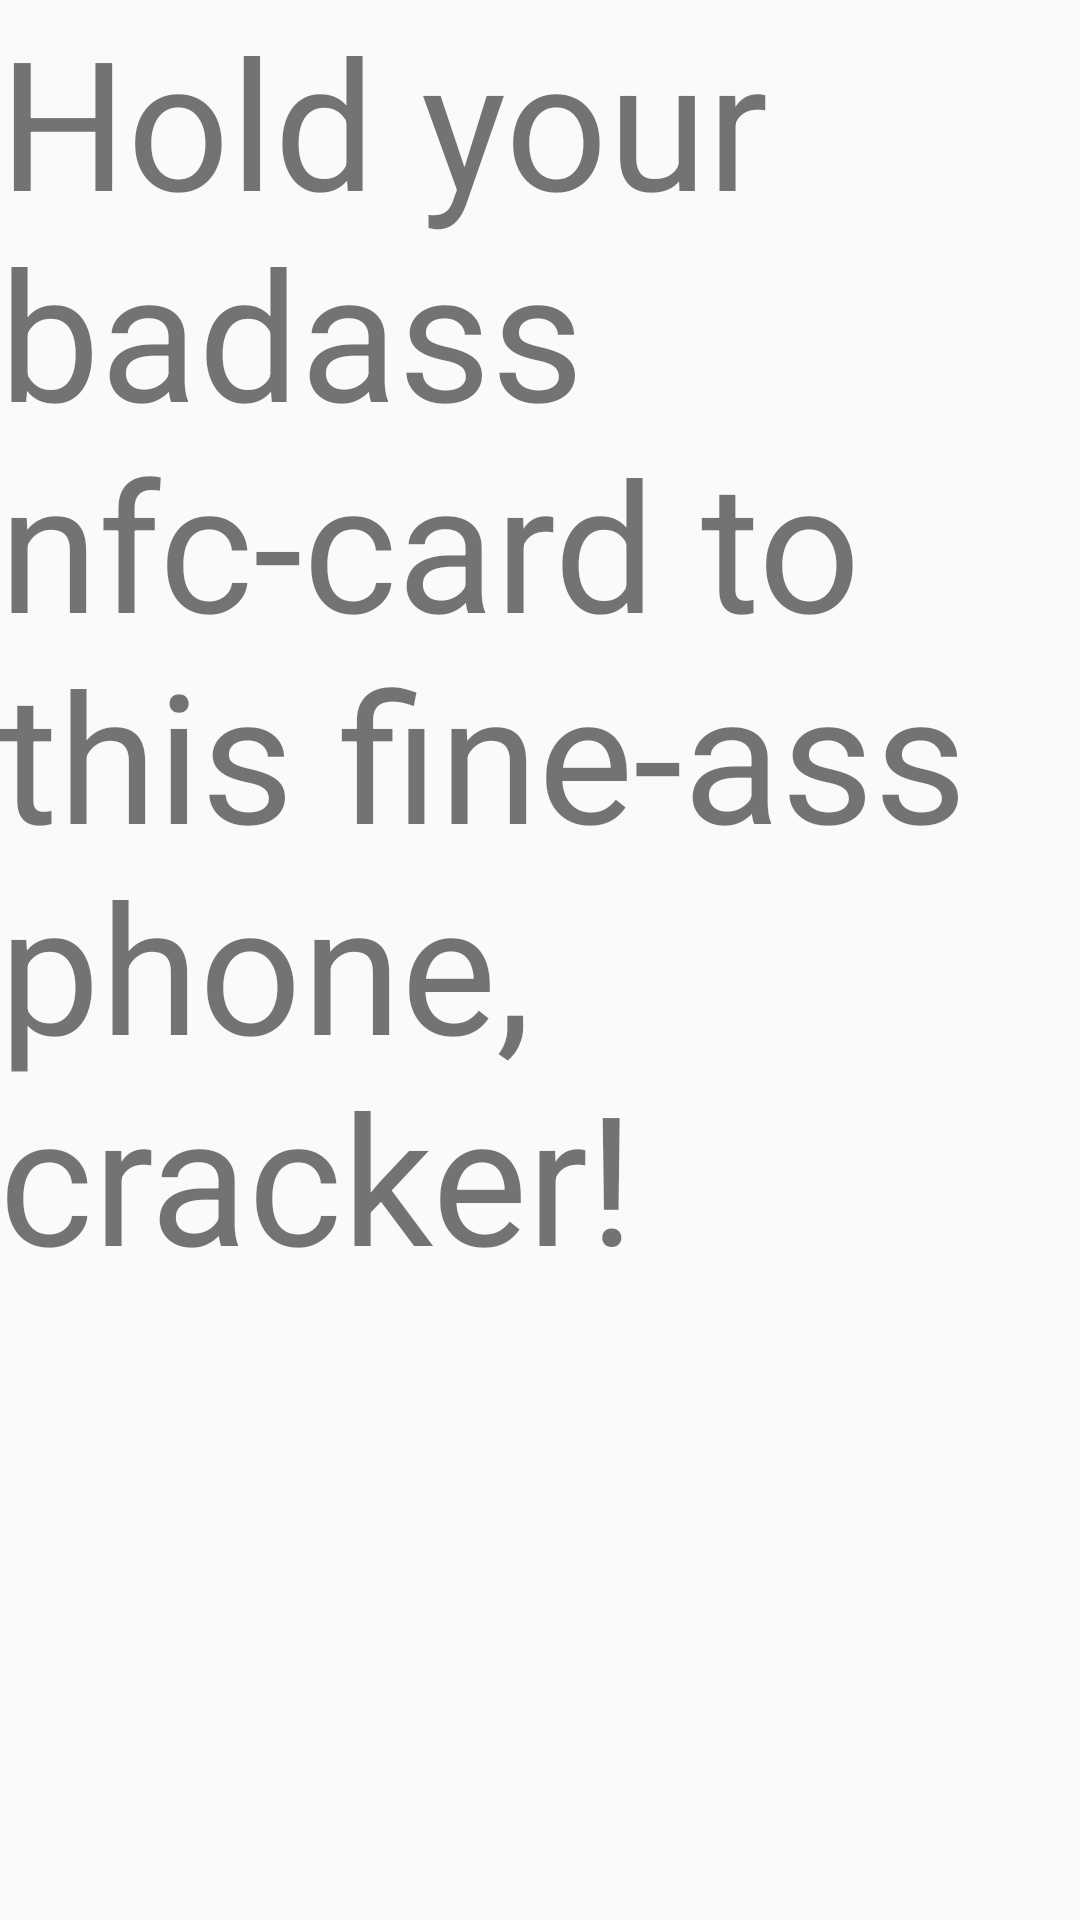

Here is an Android app screen rendered from its layout file. Give the layout XML and the strings, colors and styles it references.
<!-- AndroidManifest.xml: application theme AppTheme -->
<!-- res/layout/activity_main.xml -->
<RelativeLayout xmlns:android="http://schemas.android.com/apk/res/android"
    xmlns:tools="http://schemas.android.com/tools"
    android:layout_width="match_parent"
    android:layout_height="match_parent"
    android:paddingLeft="@dimen/activity_horizontal_margin"
    android:paddingRight="@dimen/activity_horizontal_margin"
    android:paddingTop="@dimen/activity_vertical_margin"
    android:paddingBottom="@dimen/activity_vertical_margin"
    tools:context="se.example.saldo_koll.saldo_koll.MainActivity">

    <ScrollView
        android:layout_width="wrap_content"
        android:layout_height="wrap_content">

        <TextView
            android:id="@+id/textView_explanation"
            android:text="@string/explanation"
            android:layout_width="wrap_content"
            android:layout_height="wrap_content"
            android:textSize="60dp" />

    </ScrollView>

</RelativeLayout>
<!-- resources referenced by this layout -->
<resources>
  <string name="explanation">Hold your badass nfc-card to this fine-ass phone, cracker!</string>
  <style name="AppTheme" parent="Theme.AppCompat.Light.DarkActionBar">
          
      </style>
</resources>
